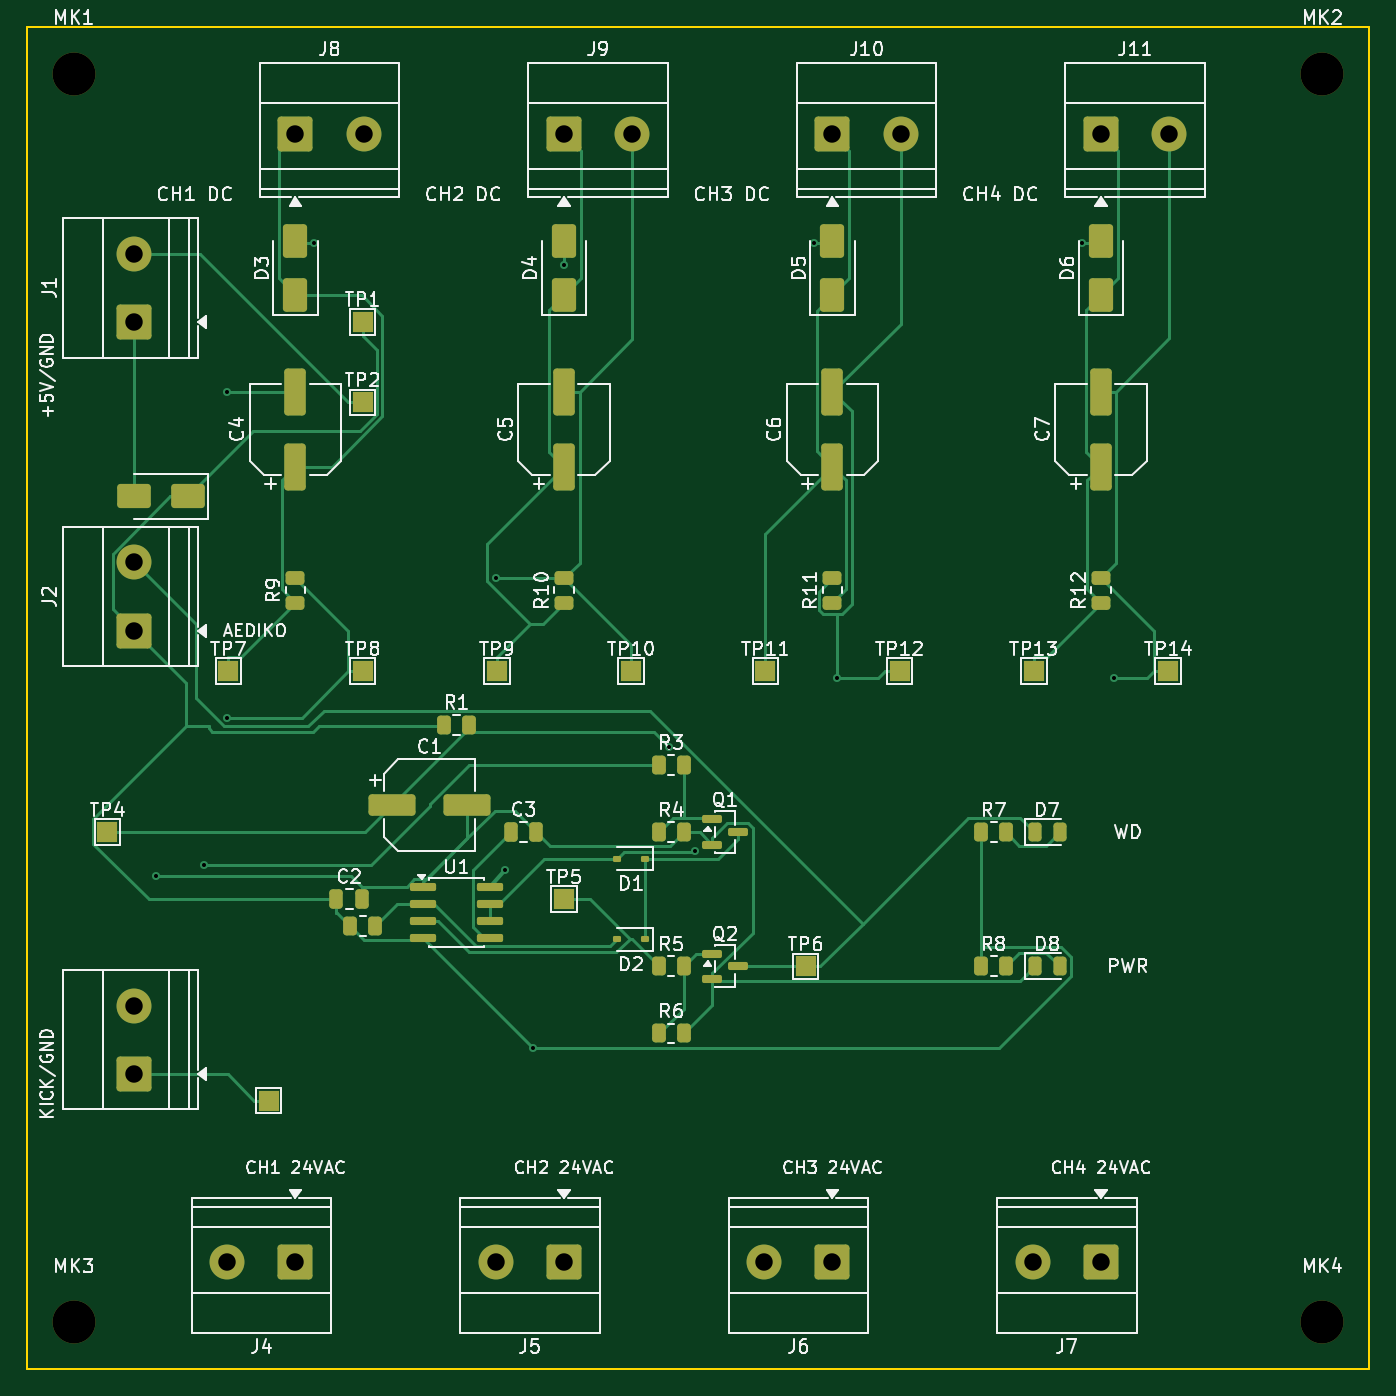
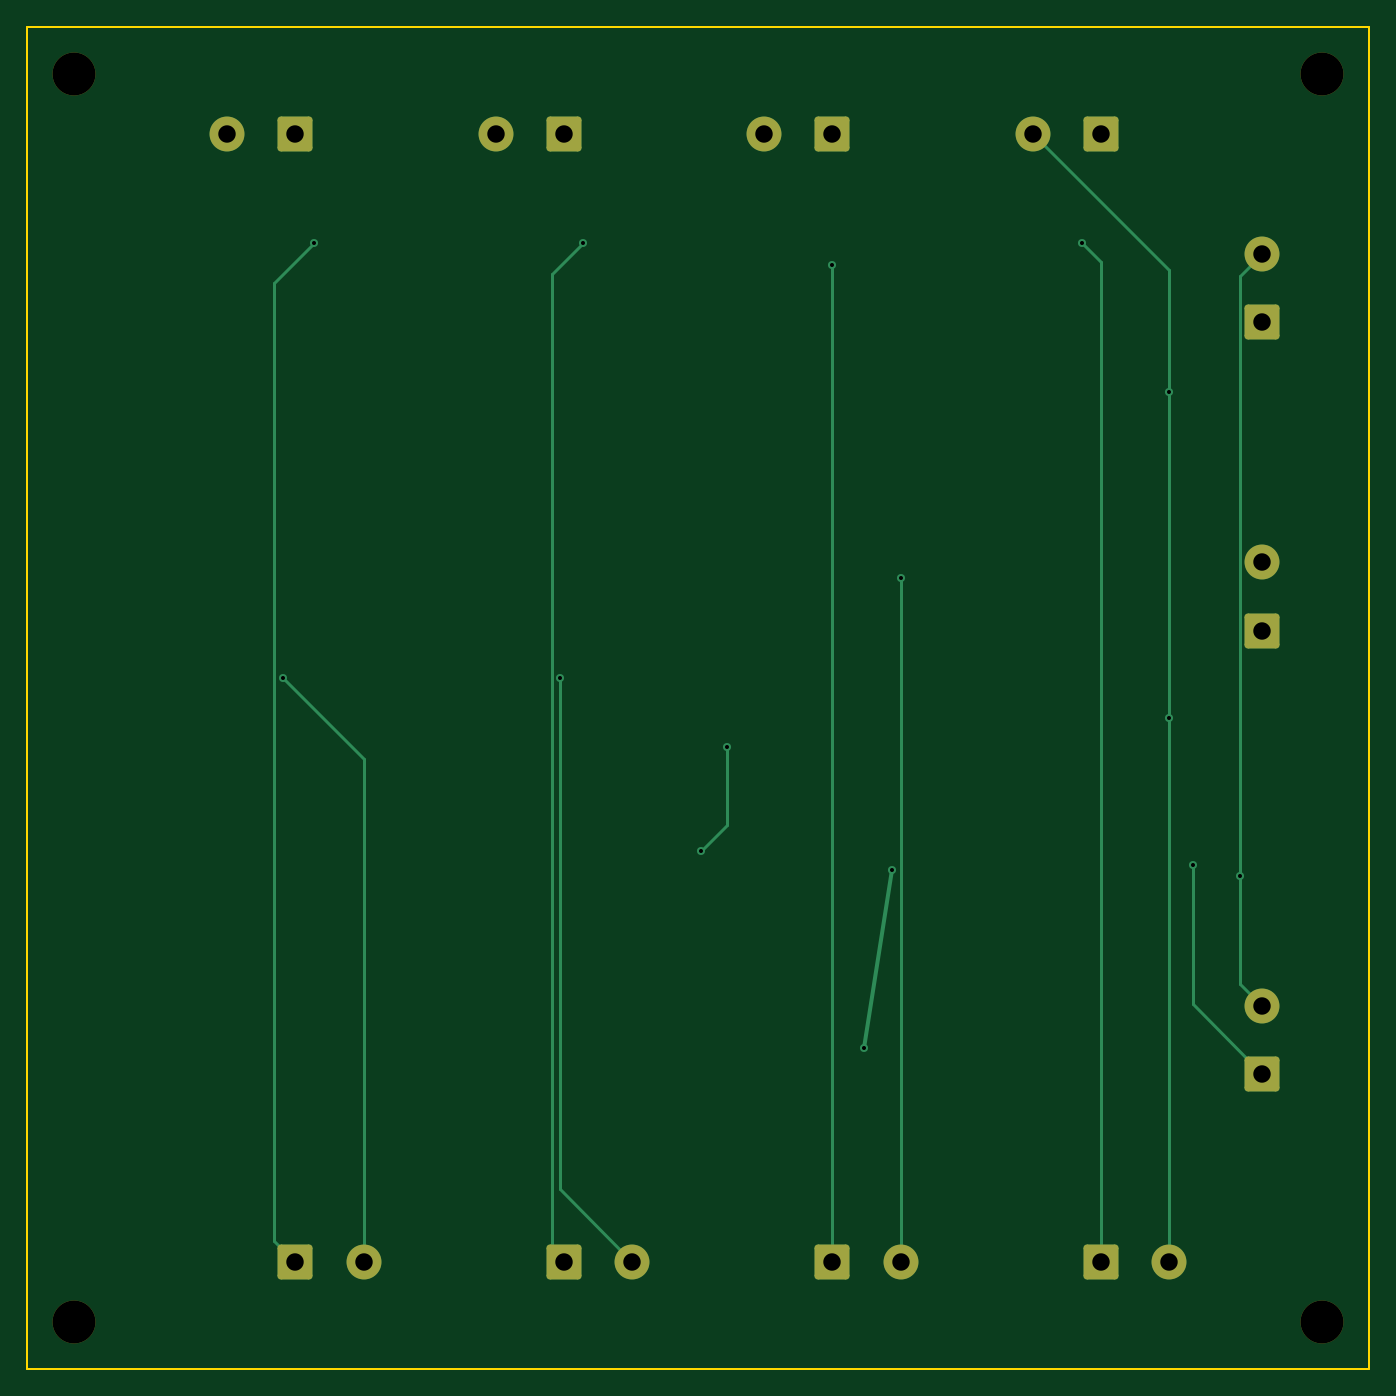
Circuit board: 11 layer files. Board 100.0 x 100.0 mm.
- bottom_copper: wsl-phase8a-B_Cu.gbr (5113 bytes)
- bottom_mask: wsl-phase8a-B_Mask.gbr (2356 bytes)
- paste: wsl-phase8a-B_Paste.gbr (456 bytes)
- bottom_silk: wsl-phase8a-B_Silkscreen.gbr (457 bytes)
- outline: wsl-phase8a-Edge_Cuts.gbr (626 bytes)
- top_copper: wsl-phase8a-F_Cu.gbr (22554 bytes)
- top_mask: wsl-phase8a-F_Mask.gbr (6540 bytes)
- paste: wsl-phase8a-F_Paste.gbr (4505 bytes)
- top_silk: wsl-phase8a-F_Silkscreen.gbr (109590 bytes)
- drill: wsl-phase8a-NPTH.drl (372 bytes)
- drill: wsl-phase8a-PTH.drl (862 bytes)

=== bottom_copper: wsl-phase8a-B_Cu.gbr ===
%TF.GenerationSoftware,KiCad,Pcbnew,10.0.2*%
%TF.CreationDate,2026-05-14T18:02:57-07:00*%
%TF.ProjectId,wsl-phase8a,77736c2d-7068-4617-9365-38612e6b6963,rev?*%
%TF.SameCoordinates,Original*%
%TF.FileFunction,Copper,L2,Bot*%
%TF.FilePolarity,Positive*%
%FSLAX46Y46*%
G04 Gerber Fmt 4.6, Leading zero omitted, Abs format (unit mm)*
G04 Created by KiCad (PCBNEW 10.0.2) date 2026-05-14 18:02:57*
%MOMM*%
%LPD*%
G01*
G04 APERTURE LIST*
G04 Aperture macros list*
%AMRoundRect*
0 Rectangle with rounded corners*
0 $1 Rounding radius*
0 $2 $3 $4 $5 $6 $7 $8 $9 X,Y pos of 4 corners*
0 Add a 4 corners polygon primitive as box body*
4,1,4,$2,$3,$4,$5,$6,$7,$8,$9,$2,$3,0*
0 Add four circle primitives for the rounded corners*
1,1,$1+$1,$2,$3*
1,1,$1+$1,$4,$5*
1,1,$1+$1,$6,$7*
1,1,$1+$1,$8,$9*
0 Add four rect primitives between the rounded corners*
20,1,$1+$1,$2,$3,$4,$5,0*
20,1,$1+$1,$4,$5,$6,$7,0*
20,1,$1+$1,$6,$7,$8,$9,0*
20,1,$1+$1,$8,$9,$2,$3,0*%
G04 Aperture macros list end*
%TA.AperFunction,ComponentPad*%
%ADD10RoundRect,0.250000X1.050000X1.050000X-1.050000X1.050000X-1.050000X-1.050000X1.050000X-1.050000X0*%
%TD*%
%TA.AperFunction,ComponentPad*%
%ADD11C,2.600000*%
%TD*%
%TA.AperFunction,ComponentPad*%
%ADD12RoundRect,0.250000X-1.050000X-1.050000X1.050000X-1.050000X1.050000X1.050000X-1.050000X1.050000X0*%
%TD*%
%TA.AperFunction,ComponentPad*%
%ADD13RoundRect,0.250000X1.050000X-1.050000X1.050000X1.050000X-1.050000X1.050000X-1.050000X-1.050000X0*%
%TD*%
%TA.AperFunction,ViaPad*%
%ADD14C,0.600000*%
%TD*%
%TA.AperFunction,Conductor*%
%ADD15C,0.200000*%
%TD*%
%TA.AperFunction,Conductor*%
%ADD16C,0.300000*%
%TD*%
G04 APERTURE END LIST*
D10*
%TO.P,J4,1*%
%TO.N,AC_CH1_L1*%
X20000000Y-92000000D03*
D11*
%TO.P,J4,2*%
%TO.N,CH1_RETURN*%
X14920000Y-92000000D03*
%TD*%
D10*
%TO.P,J5,1*%
%TO.N,AC_CH2_L1*%
X40000000Y-92000000D03*
D11*
%TO.P,J5,2*%
%TO.N,CH2_RETURN*%
X34920000Y-92000000D03*
%TD*%
D12*
%TO.P,J11,1*%
%TO.N,DC_CH4_POS*%
X80000000Y-8000000D03*
D11*
%TO.P,J11,2*%
%TO.N,CH4_RETURN*%
X85080000Y-8000000D03*
%TD*%
D12*
%TO.P,J8,1*%
%TO.N,DC_CH1_POS*%
X20000000Y-8000000D03*
D11*
%TO.P,J8,2*%
%TO.N,CH1_RETURN*%
X25080000Y-8000000D03*
%TD*%
D12*
%TO.P,J10,1*%
%TO.N,DC_CH3_POS*%
X60000000Y-8000000D03*
D11*
%TO.P,J10,2*%
%TO.N,CH3_RETURN*%
X65080000Y-8000000D03*
%TD*%
D13*
%TO.P,J3,1*%
%TO.N,KICK*%
X8000000Y-78000000D03*
D11*
%TO.P,J3,2*%
%TO.N,GND*%
X8000000Y-72920000D03*
%TD*%
D12*
%TO.P,J9,1*%
%TO.N,DC_CH2_POS*%
X40000000Y-8000000D03*
D11*
%TO.P,J9,2*%
%TO.N,CH2_RETURN*%
X45080000Y-8000000D03*
%TD*%
D13*
%TO.P,J2,1*%
%TO.N,VCC_5V*%
X8000000Y-45000000D03*
D11*
%TO.P,J2,2*%
%TO.N,COIL_GND_RETURN*%
X8000000Y-39920000D03*
%TD*%
D13*
%TO.P,J1,1*%
%TO.N,VCC_5V_RAW*%
X8000000Y-22000000D03*
D11*
%TO.P,J1,2*%
%TO.N,GND*%
X8000000Y-16920000D03*
%TD*%
D10*
%TO.P,J7,1*%
%TO.N,AC_CH4_L1*%
X80000000Y-92000000D03*
D11*
%TO.P,J7,2*%
%TO.N,CH4_RETURN*%
X74920000Y-92000000D03*
%TD*%
D10*
%TO.P,J6,1*%
%TO.N,AC_CH3_L1*%
X60000000Y-92000000D03*
D11*
%TO.P,J6,2*%
%TO.N,CH3_RETURN*%
X54920000Y-92000000D03*
%TD*%
D14*
%TO.N,KICK*%
X13162000Y-62464400D03*
%TO.N,TIMING_NODE*%
X47827500Y-53662100D03*
X49784500Y-61396900D03*
%TO.N,CH3_RETURN*%
X60315600Y-48525700D03*
%TO.N,AC_CH4_L1*%
X78592000Y-16107600D03*
%TO.N,GND*%
X9635500Y-63241200D03*
%TO.N,CH4_RETURN*%
X80945300Y-48525700D03*
%TO.N,AC_CH1_L1*%
X21410000Y-16107500D03*
%TO.N,CH1_RETURN*%
X14920000Y-51471500D03*
X14920000Y-27200000D03*
%TO.N,AC_CH2_L1*%
X40000000Y-17778900D03*
%TO.N,CH2_RETURN*%
X34920000Y-41087500D03*
%TO.N,AC_CH3_L1*%
X58591000Y-16107600D03*
%TO.N,VCC_5V*%
X35600000Y-62800000D03*
X37681300Y-76061300D03*
%TD*%
%TO.N,KICK*%
D15*
X13162000Y-72838000D02*
X13162000Y-62464400D01*
X8000000Y-78000000D02*
X13162000Y-72838000D01*
%TO.N,TIMING_NODE*%
X47827500Y-59439900D02*
X49784500Y-61396900D01*
X47827500Y-53662100D02*
X47827500Y-59439900D01*
%TO.N,CH3_RETURN*%
X54920000Y-92000000D02*
X60315600Y-86604400D01*
X60315600Y-86604400D02*
X60315600Y-48525700D01*
%TO.N,AC_CH4_L1*%
X81574600Y-90425400D02*
X81574600Y-19090200D01*
X81574600Y-19090200D02*
X78592000Y-16107600D01*
X80000000Y-92000000D02*
X81574600Y-90425400D01*
%TO.N,GND*%
X9635500Y-71284500D02*
X8000000Y-72920000D01*
X9635500Y-18555500D02*
X9635500Y-63241200D01*
X9635500Y-63241200D02*
X9635500Y-71284500D01*
X8000000Y-16920000D02*
X9635500Y-18555500D01*
%TO.N,CH4_RETURN*%
X74920000Y-54551000D02*
X80945300Y-48525700D01*
X74920000Y-92000000D02*
X74920000Y-54551000D01*
%TO.N,AC_CH1_L1*%
X20000000Y-92000000D02*
X20000000Y-17517500D01*
X20000000Y-17517500D02*
X21410000Y-16107500D01*
%TO.N,CH1_RETURN*%
X14920000Y-92000000D02*
X14920000Y-51471500D01*
X25080000Y-8000000D02*
X14920000Y-18160000D01*
X14920000Y-18160000D02*
X14920000Y-27200000D01*
X14920000Y-27200000D02*
X14920000Y-51471500D01*
%TO.N,AC_CH2_L1*%
X40000000Y-92000000D02*
X40000000Y-17778900D01*
%TO.N,CH2_RETURN*%
X34920000Y-92000000D02*
X34920000Y-41087500D01*
%TO.N,AC_CH3_L1*%
X60925300Y-18441900D02*
X58591000Y-16107600D01*
X60000000Y-92000000D02*
X60925300Y-91074700D01*
X60925300Y-91074700D02*
X60925300Y-18441900D01*
%TO.N,VCC_5V*%
D16*
X35600000Y-62800000D02*
X37681300Y-76061300D01*
%TD*%
M02*

=== bottom_mask: wsl-phase8a-B_Mask.gbr (2356 bytes, source withheld) ===
=== paste: wsl-phase8a-B_Paste.gbr ===
%TF.GenerationSoftware,KiCad,Pcbnew,10.0.2*%
%TF.CreationDate,2026-05-14T18:02:57-07:00*%
%TF.ProjectId,wsl-phase8a,77736c2d-7068-4617-9365-38612e6b6963,rev?*%
%TF.SameCoordinates,Original*%
%TF.FileFunction,Paste,Bot*%
%TF.FilePolarity,Positive*%
%FSLAX46Y46*%
G04 Gerber Fmt 4.6, Leading zero omitted, Abs format (unit mm)*
G04 Created by KiCad (PCBNEW 10.0.2) date 2026-05-14 18:02:57*
%MOMM*%
%LPD*%
G01*
G04 APERTURE LIST*
G04 APERTURE END LIST*
M02*

=== bottom_silk: wsl-phase8a-B_Silkscreen.gbr ===
%TF.GenerationSoftware,KiCad,Pcbnew,10.0.2*%
%TF.CreationDate,2026-05-14T18:02:57-07:00*%
%TF.ProjectId,wsl-phase8a,77736c2d-7068-4617-9365-38612e6b6963,rev?*%
%TF.SameCoordinates,Original*%
%TF.FileFunction,Legend,Bot*%
%TF.FilePolarity,Positive*%
%FSLAX46Y46*%
G04 Gerber Fmt 4.6, Leading zero omitted, Abs format (unit mm)*
G04 Created by KiCad (PCBNEW 10.0.2) date 2026-05-14 18:02:57*
%MOMM*%
%LPD*%
G01*
G04 APERTURE LIST*
G04 APERTURE END LIST*
M02*

=== outline: wsl-phase8a-Edge_Cuts.gbr ===
%TF.GenerationSoftware,KiCad,Pcbnew,10.0.2*%
%TF.CreationDate,2026-05-14T18:02:57-07:00*%
%TF.ProjectId,wsl-phase8a,77736c2d-7068-4617-9365-38612e6b6963,rev?*%
%TF.SameCoordinates,Original*%
%TF.FileFunction,Profile,NP*%
%FSLAX46Y46*%
G04 Gerber Fmt 4.6, Leading zero omitted, Abs format (unit mm)*
G04 Created by KiCad (PCBNEW 10.0.2) date 2026-05-14 18:02:57*
%MOMM*%
%LPD*%
G01*
G04 APERTURE LIST*
%TA.AperFunction,Profile*%
%ADD10C,0.150000*%
%TD*%
G04 APERTURE END LIST*
D10*
X0Y0D02*
X100000000Y0D01*
X0Y-100000000D02*
X0Y0D01*
X100000000Y0D02*
X100000000Y-100000000D01*
X100000000Y-100000000D02*
X0Y-100000000D01*
M02*

=== top_copper: wsl-phase8a-F_Cu.gbr (22554 bytes, source omitted) ===
=== top_mask: wsl-phase8a-F_Mask.gbr (6540 bytes, source omitted) ===
=== paste: wsl-phase8a-F_Paste.gbr ===
%TF.GenerationSoftware,KiCad,Pcbnew,10.0.2*%
%TF.CreationDate,2026-05-14T18:02:57-07:00*%
%TF.ProjectId,wsl-phase8a,77736c2d-7068-4617-9365-38612e6b6963,rev?*%
%TF.SameCoordinates,Original*%
%TF.FileFunction,Paste,Top*%
%TF.FilePolarity,Positive*%
%FSLAX46Y46*%
G04 Gerber Fmt 4.6, Leading zero omitted, Abs format (unit mm)*
G04 Created by KiCad (PCBNEW 10.0.2) date 2026-05-14 18:02:57*
%MOMM*%
%LPD*%
G01*
G04 APERTURE LIST*
G04 Aperture macros list*
%AMRoundRect*
0 Rectangle with rounded corners*
0 $1 Rounding radius*
0 $2 $3 $4 $5 $6 $7 $8 $9 X,Y pos of 4 corners*
0 Add a 4 corners polygon primitive as box body*
4,1,4,$2,$3,$4,$5,$6,$7,$8,$9,$2,$3,0*
0 Add four circle primitives for the rounded corners*
1,1,$1+$1,$2,$3*
1,1,$1+$1,$4,$5*
1,1,$1+$1,$6,$7*
1,1,$1+$1,$8,$9*
0 Add four rect primitives between the rounded corners*
20,1,$1+$1,$2,$3,$4,$5,0*
20,1,$1+$1,$4,$5,$6,$7,0*
20,1,$1+$1,$6,$7,$8,$9,0*
20,1,$1+$1,$8,$9,$2,$3,0*%
G04 Aperture macros list end*
%ADD10RoundRect,0.250000X-0.262500X-0.450000X0.262500X-0.450000X0.262500X0.450000X-0.262500X0.450000X0*%
%ADD11RoundRect,0.112500X0.187500X0.112500X-0.187500X0.112500X-0.187500X-0.112500X0.187500X-0.112500X0*%
%ADD12RoundRect,0.250000X0.450000X-0.262500X0.450000X0.262500X-0.450000X0.262500X-0.450000X-0.262500X0*%
%ADD13RoundRect,0.250000X0.650000X-1.000000X0.650000X1.000000X-0.650000X1.000000X-0.650000X-1.000000X0*%
%ADD14RoundRect,0.250000X-0.250000X-0.475000X0.250000X-0.475000X0.250000X0.475000X-0.250000X0.475000X0*%
%ADD15RoundRect,0.150000X-0.825000X-0.150000X0.825000X-0.150000X0.825000X0.150000X-0.825000X0.150000X0*%
%ADD16RoundRect,0.243750X-0.243750X-0.456250X0.243750X-0.456250X0.243750X0.456250X-0.243750X0.456250X0*%
%ADD17RoundRect,0.250000X0.550000X-1.500000X0.550000X1.500000X-0.550000X1.500000X-0.550000X-1.500000X0*%
%ADD18RoundRect,0.150000X-0.587500X-0.150000X0.587500X-0.150000X0.587500X0.150000X-0.587500X0.150000X0*%
%ADD19RoundRect,0.250000X-1.500000X-0.550000X1.500000X-0.550000X1.500000X0.550000X-1.500000X0.550000X0*%
%ADD20RoundRect,0.250000X1.000000X0.650000X-1.000000X0.650000X-1.000000X-0.650000X1.000000X-0.650000X0*%
G04 APERTURE END LIST*
D10*
%TO.C,R3*%
X47087500Y-55000000D03*
X48912500Y-55000000D03*
%TD*%
%TO.C,R8*%
X71087500Y-70000000D03*
X72912500Y-70000000D03*
%TD*%
D11*
%TO.C,D1*%
X46050000Y-62000000D03*
X43950000Y-62000000D03*
%TD*%
D12*
%TO.C,R11*%
X60000000Y-42912500D03*
X60000000Y-41087500D03*
%TD*%
D13*
%TO.C,D6*%
X80000000Y-20000000D03*
X80000000Y-16000000D03*
%TD*%
D14*
%TO.C,C3*%
X36050000Y-60000000D03*
X37950000Y-60000000D03*
%TD*%
D12*
%TO.C,R12*%
X80000000Y-42912500D03*
X80000000Y-41087500D03*
%TD*%
D15*
%TO.C,U1*%
X29525000Y-64095000D03*
X29525000Y-65365000D03*
X29525000Y-66635000D03*
X29525000Y-67905000D03*
X34475000Y-67905000D03*
X34475000Y-66635000D03*
X34475000Y-65365000D03*
X34475000Y-64095000D03*
%TD*%
D16*
%TO.C,D7*%
X75062500Y-60000000D03*
X76937500Y-60000000D03*
%TD*%
D10*
%TO.C,R7*%
X71087500Y-60000000D03*
X72912500Y-60000000D03*
%TD*%
D16*
%TO.C,D8*%
X75062500Y-70000000D03*
X76937500Y-70000000D03*
%TD*%
D13*
%TO.C,D4*%
X40000000Y-20000000D03*
X40000000Y-16000000D03*
%TD*%
D17*
%TO.C,C6*%
X60000000Y-32800000D03*
X60000000Y-27200000D03*
%TD*%
D13*
%TO.C,D3*%
X20000000Y-20000000D03*
X20000000Y-16000000D03*
%TD*%
D18*
%TO.C,Q1*%
X51062500Y-59050000D03*
X51062500Y-60950000D03*
X52937500Y-60000000D03*
%TD*%
D17*
%TO.C,C4*%
X20000000Y-32800000D03*
X20000000Y-27200000D03*
%TD*%
D19*
%TO.C,C1*%
X27200000Y-58000000D03*
X32800000Y-58000000D03*
%TD*%
D14*
%TO.C,C2*%
X23050000Y-65000000D03*
X24950000Y-65000000D03*
%TD*%
D13*
%TO.C,D5*%
X60000000Y-20000000D03*
X60000000Y-16000000D03*
%TD*%
D10*
%TO.C,R1*%
X31087500Y-52000000D03*
X32912500Y-52000000D03*
%TD*%
%TO.C,R6*%
X47087500Y-75000000D03*
X48912500Y-75000000D03*
%TD*%
D12*
%TO.C,R10*%
X40000000Y-42912500D03*
X40000000Y-41087500D03*
%TD*%
D17*
%TO.C,C5*%
X40000000Y-32800000D03*
X40000000Y-27200000D03*
%TD*%
D20*
%TO.C,D9*%
X12000000Y-35000000D03*
X8000000Y-35000000D03*
%TD*%
D10*
%TO.C,R4*%
X47087500Y-60000000D03*
X48912500Y-60000000D03*
%TD*%
D18*
%TO.C,Q2*%
X51062500Y-69050000D03*
X51062500Y-70950000D03*
X52937500Y-70000000D03*
%TD*%
D17*
%TO.C,C7*%
X80000000Y-32800000D03*
X80000000Y-27200000D03*
%TD*%
D10*
%TO.C,R2*%
X24087500Y-67000000D03*
X25912500Y-67000000D03*
%TD*%
%TO.C,R5*%
X47087500Y-70000000D03*
X48912500Y-70000000D03*
%TD*%
D11*
%TO.C,D2*%
X46050000Y-68000000D03*
X43950000Y-68000000D03*
%TD*%
D12*
%TO.C,R9*%
X20000000Y-42912500D03*
X20000000Y-41087500D03*
%TD*%
M02*

=== top_silk: wsl-phase8a-F_Silkscreen.gbr (109590 bytes, source omitted) ===
=== drill: wsl-phase8a-NPTH.drl ===
M48
; DRILL file KiCad 10.0.2 date 2026-05-14T17:55:29
; FORMAT={-:-/ absolute / metric / decimal}
; #@! TF.CreationDate,2026-05-14T17:55:29-07:00
; #@! TF.GenerationSoftware,Kicad,Pcbnew,10.0.2
; #@! TF.FileFunction,NonPlated,1,2,NPTH
FMAT,2
METRIC
; #@! TA.AperFunction,NonPlated,NPTH,ComponentDrill
T1C3.200
%
G90
G05
T1
X3.5Y-3.5
X3.5Y-96.5
X96.5Y-3.5
X96.5Y-96.5
M30

=== drill: wsl-phase8a-PTH.drl ===
M48
; DRILL file KiCad 10.0.2 date 2026-05-14T17:55:29
; FORMAT={-:-/ absolute / metric / decimal}
; #@! TF.CreationDate,2026-05-14T17:55:29-07:00
; #@! TF.GenerationSoftware,Kicad,Pcbnew,10.0.2
; #@! TF.FileFunction,Plated,1,2,PTH
FMAT,2
METRIC
; #@! TA.AperFunction,Plated,PTH,ViaDrill
T1C0.300
; #@! TA.AperFunction,Plated,PTH,ComponentDrill
T2C1.300
%
G90
G05
T1
X9.636Y-63.241
X13.162Y-62.464
X14.92Y-27.2
X14.92Y-51.471
X21.41Y-16.107
X34.92Y-41.087
X35.6Y-62.8
X37.681Y-76.061
X40.0Y-17.779
X47.828Y-53.662
X49.784Y-61.397
X58.591Y-16.108
X60.316Y-48.526
X78.592Y-16.108
X80.945Y-48.526
T2
X8.0Y-16.92
X8.0Y-22.0
X8.0Y-39.92
X8.0Y-45.0
X8.0Y-72.92
X8.0Y-78.0
X14.92Y-92.0
X20.0Y-8.0
X20.0Y-92.0
X25.08Y-8.0
X34.92Y-92.0
X40.0Y-8.0
X40.0Y-92.0
X45.08Y-8.0
X54.92Y-92.0
X60.0Y-8.0
X60.0Y-92.0
X65.08Y-8.0
X74.92Y-92.0
X80.0Y-8.0
X80.0Y-92.0
X85.08Y-8.0
M30
